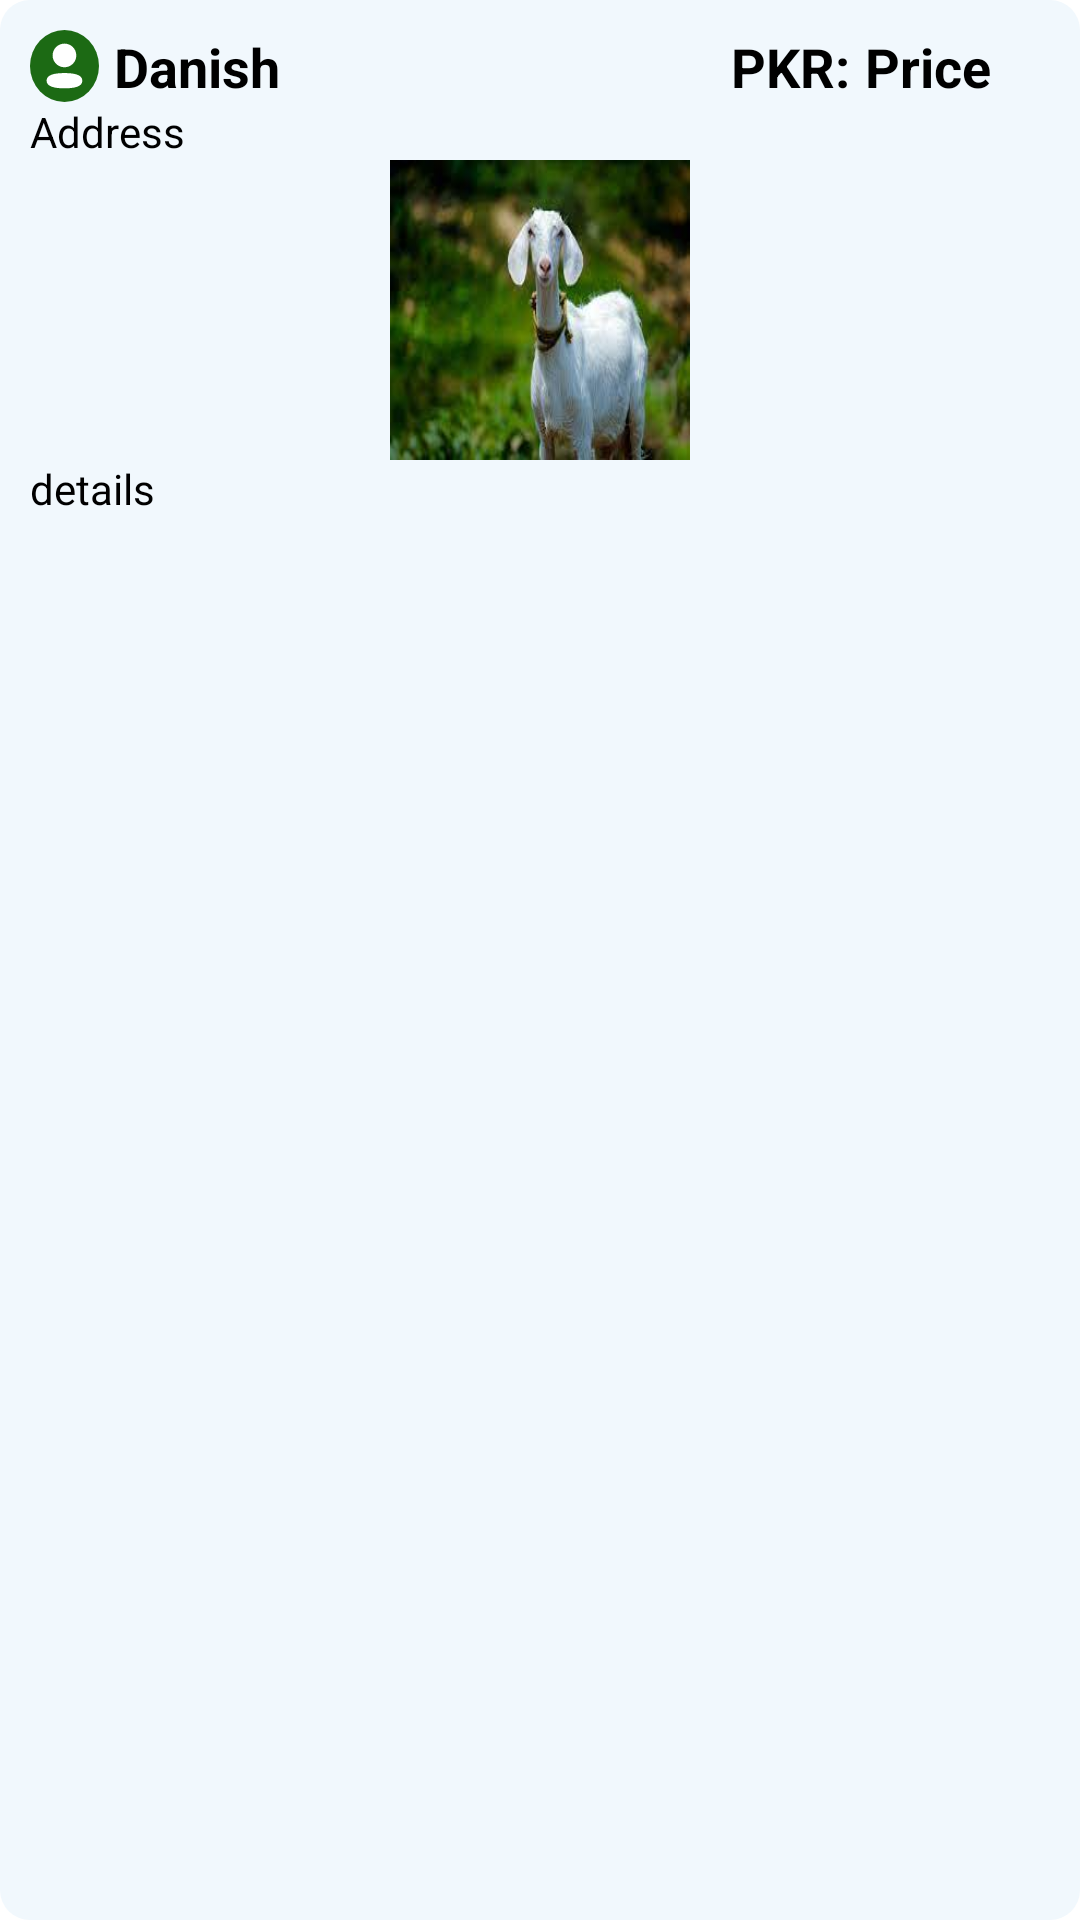

Here is an Android app screen rendered from its layout file. Give the layout XML and the strings, colors and styles it references.
<!-- AndroidManifest.xml: application theme Theme.ShopTopAdmin -->
<!-- res/layout/cattle_recycler_view.xml -->
<?xml version="1.0" encoding="utf-8"?>
<LinearLayout xmlns:android="http://schemas.android.com/apk/res/android"
    android:layout_width="match_parent"
    android:layout_height="wrap_content"
    android:orientation="vertical"
    android:background="@drawable/markets"
    android:backgroundTint="@color/bg"
    android:layout_marginRight="10dp"
    android:layout_marginLeft="10dp"
    android:layout_marginTop="20dp"
    android:padding="10dp">
    <LinearLayout
        android:layout_width="match_parent"
        android:layout_height="wrap_content"
        android:orientation="horizontal"
        android:weightSum="1">

        <ImageView
            android:id="@+id/profile"
            android:layout_width="wrap_content"
            android:layout_height="wrap_content"
            android:background="@drawable/picon"
            >
        </ImageView>

        <TextView
            android:id="@+id/cname"
            android:layout_width="0dp"
            android:layout_height="wrap_content"
            android:layout_weight="0.5"
            android:text="Danish"
            android:textColor="@color/black"
            android:textSize="18sp"
            android:layout_marginStart="5dp"
            android:textStyle="bold"></TextView>

        <TextView
            android:layout_width="0dp"
            android:layout_height="wrap_content"
            android:layout_weight="0.3"
            android:text="PKR:"
            android:textColor="@color/black"
            android:textSize="18sp"
            android:gravity="right"
            android:textStyle="bold">
        </TextView>
        <TextView
            android:id="@+id/cprice"
            android:layout_width="0dp"
            android:layout_height="wrap_content"
            android:layout_weight="0.2"
            android:text="Price"
            android:layout_marginStart="5dp"
            android:textColor="@color/black"
            android:textSize="18sp"
            android:textStyle="bold">
        </TextView>
    </LinearLayout>
    <TextView
        android:id="@+id/caddress"
        android:layout_width="match_parent"
        android:layout_height="wrap_content"
        android:text="Address"
        android:textSize="14sp"
        android:textColor="@color/black"></TextView>
    <ImageView
        android:id="@+id/cattleimg"
        android:layout_width="100dp"
        android:layout_height="100dp"
        android:scaleType="fitXY"
        android:src="@drawable/cattle_img"
        android:layout_gravity="center">
    </ImageView>
    <LinearLayout
        android:layout_width="match_parent"
        android:layout_height="wrap_content"
        android:orientation="horizontal"
        android:weightSum="1">
        <TextView
            android:id="@+id/cdetails"
            android:layout_width="0dp"
            android:layout_height="wrap_content"
            android:layout_weight="1"
            android:text="details"
            android:maxLines="1"
            android:textColor="@color/black"
            android:textSize="14sp"
            android:textStyle="normal"
            android:layout_marginEnd="5dp">
        </TextView>







    </LinearLayout>
</LinearLayout>
<!-- resources referenced by this layout -->
<resources>
  <color name="bg">#F1F8FD</color>
  <color name="black">#FF000000</color>
  <color name="green">#1C6A14</color>
  <!-- drawable cattle_img: jpg bitmap (drawable, 6301 bytes) -->
  <!-- drawable markets (drawable) -->
  <?xml version="1.0" encoding="utf-8"?>
  <shape
      xmlns:android="http://schemas.android.com/apk/res/android"
      android:shape="rectangle"   >
  
      <solid
          android:color="@color/market" >
      </solid>
  
      <corners
          android:radius="10dp">
      </corners>
  
  </shape>
  <!-- drawable picon: png bitmap (drawable-hdpi, 1054 bytes) -->
  <style name="Theme.ShopTopAdmin" parent="Theme.MaterialComponents.DayNight.DarkActionBar">
          
          <item name="colorPrimary">@color/purple_500</item>
          <item name="colorPrimaryVariant">@color/purple_700</item>
          <item name="colorOnPrimary">@color/white</item>
          
          <item name="colorSecondary">@color/teal_200</item>
          <item name="colorSecondaryVariant">@color/teal_700</item>
          <item name="colorOnSecondary">@color/black</item>
          
          <item name="android:statusBarColor" tools:targetApi="l">?attr/colorPrimaryVariant</item>
          
      </style>
  <color name="market">#BBB6B6</color>
  <color name="purple_500">#FF6200EE</color>
  <color name="purple_700">#FF3700B3</color>
  <color name="white">#FFFFFFFF</color>
  <color name="teal_200">#FF03DAC5</color>
  <color name="teal_700">#FF018786</color>
</resources>
